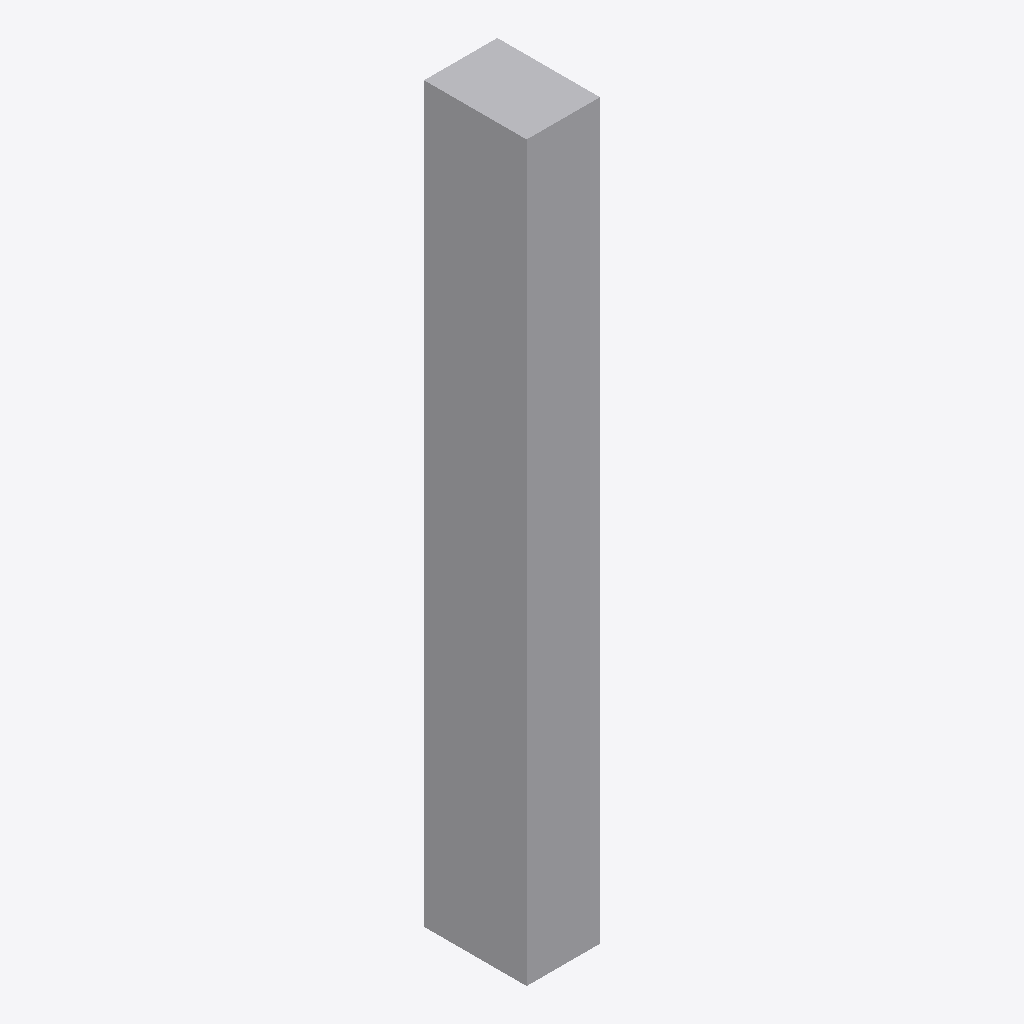
Isometric view of an IFC building model (IFC-SPF (STEP), schema IFC4, length unit millimetre), seen from the south-west, elements coloured by IFC class: 1 other element (light grey).
Extent 0.050 m × 0.070 m × 0.500 m (x, y, z). Storeys (1): Storey at 0.00 m. Elements (1): 1 IfcBuildingElementProxy.

HEADER;
FILE_DESCRIPTION(('ViewDefinition [CoordinationView]'),'2;1');
FILE_NAME('','2026-05-09T16:11:08',(''),(''),'IfcOpenShell 0.8.4-e8eb5e4','IfcOpenShell 0.8.4-e8eb5e4','');
FILE_SCHEMA(('IFC4'));
ENDSEC;
DATA;
#1=IFCPROJECT('1GarXofJP5jxAPo2xgThua',$,'Unnamed Project',$,$,$,$,(#11),#6);
#18=IFCBUILDINGSTOREY('2tZ$8YIkD9tekH$OWrx68K',$,'Storey',$,$,#17,$,$,$,$);
#48=IFCBUILDINGELEMENTPROXY('3zSsaJpdn7Fe$93TUEgmU$',$,'basic_spine',$,$,#46,#47,$,$);
ENDSEC;
